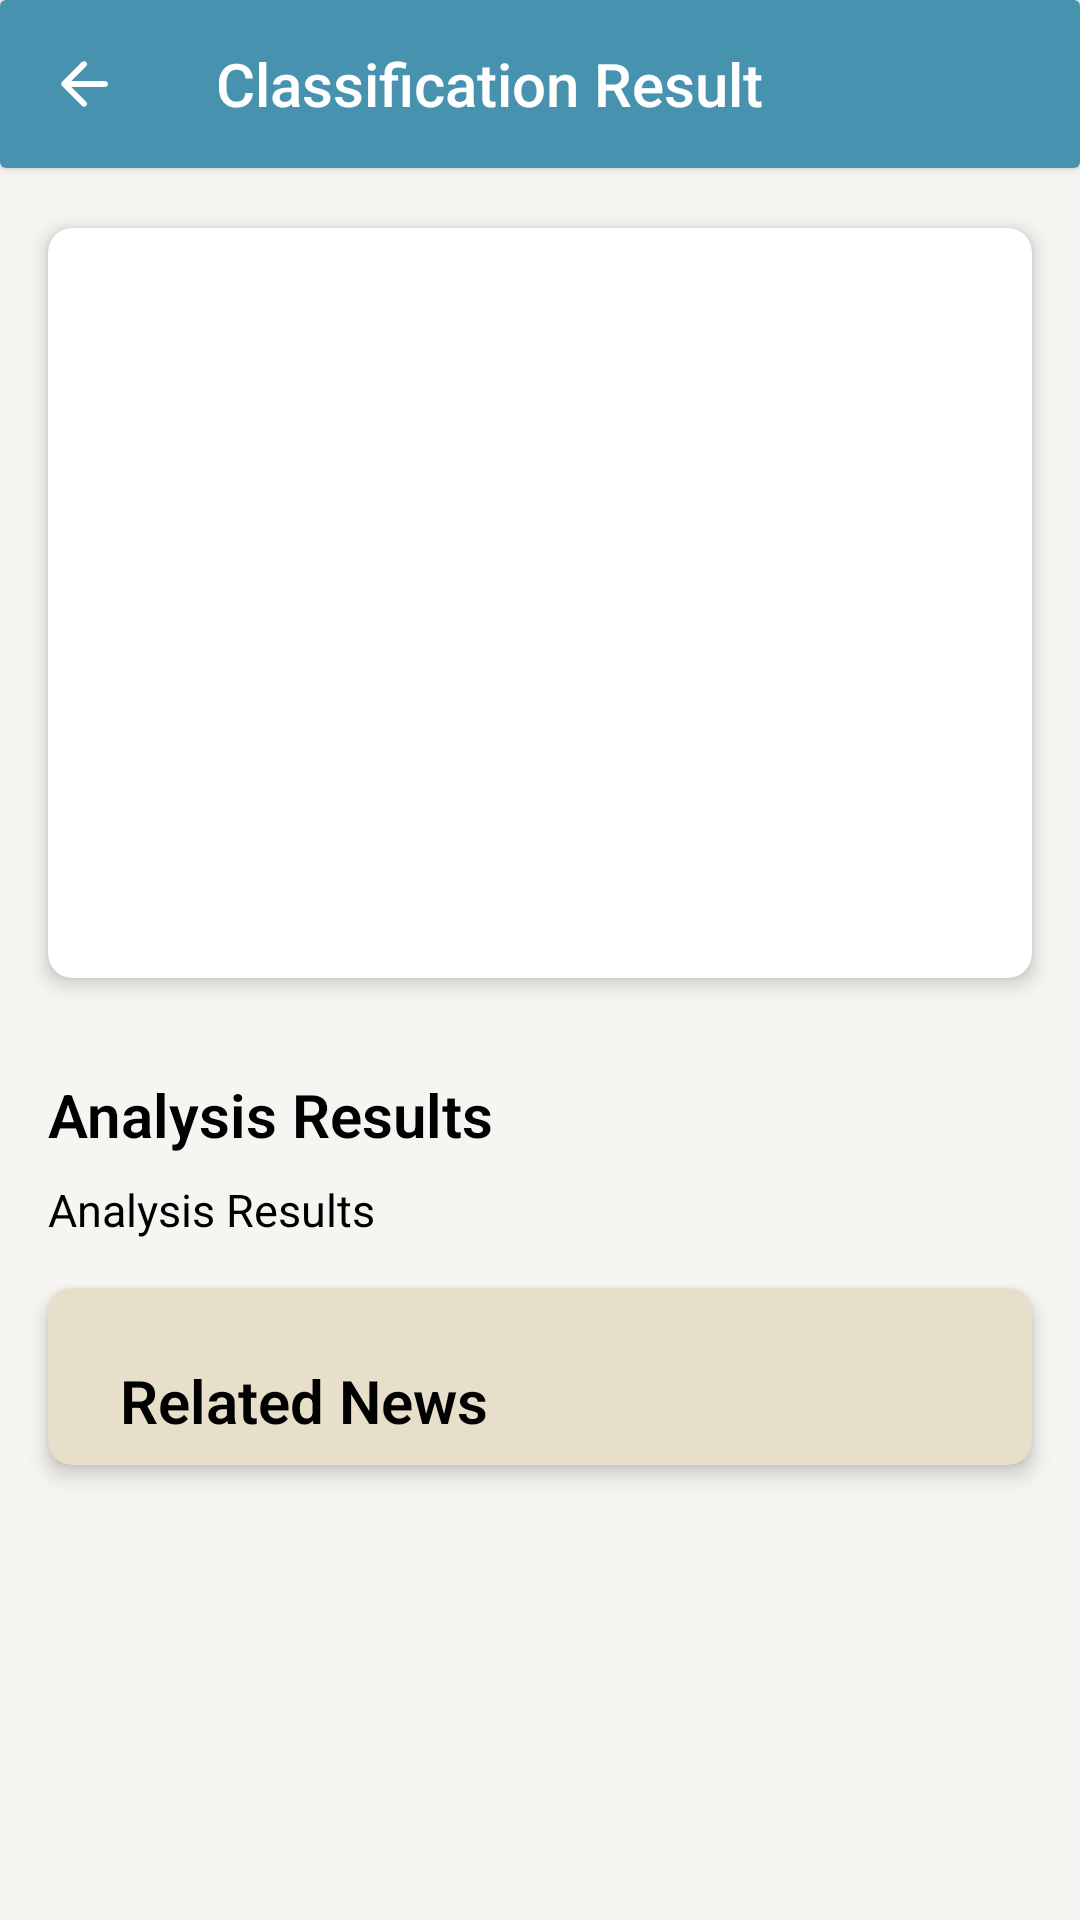

Reconstruct the res/layout file that produces this screen, plus the resources it refers to.
<!-- AndroidManifest.xml: application theme Base.Theme.Asclepius -->
<!-- res/layout/activity_result.xml -->
<?xml version="1.0" encoding="utf-8"?>
<ScrollView xmlns:android="http://schemas.android.com/apk/res/android"
    xmlns:app="http://schemas.android.com/apk/res-auto"
    xmlns:tools="http://schemas.android.com/tools"
    android:layout_width="match_parent"
    android:layout_height="match_parent"
    android:background="@color/lightCream"
    tools:context=".ui.activity.ResultActivity">

    <LinearLayout
        android:layout_width="match_parent"
        android:layout_height="wrap_content"
        android:orientation="vertical">

        <androidx.cardview.widget.CardView
            android:id="@+id/toolbarLayout"
            android:layout_width="match_parent"
            android:layout_height="wrap_content"
            android:layout_marginBottom="4dp"
            app:layout_constraintTop_toTopOf="parent">

            <Toolbar
                android:id="@+id/resultToolbar"
                android:layout_width="match_parent"
                android:layout_height="wrap_content"
                android:background="@color/toolbar"
                android:navigationIcon="@drawable/ic_back"
                android:title="@string/classification_result_label"
                android:titleTextColor="@color/white"
                app:layout_constraintTop_toTopOf="parent" />

        </androidx.cardview.widget.CardView>

        <androidx.cardview.widget.CardView
            android:layout_width="match_parent"
            android:layout_height="250dp"
            android:layout_gravity="center"
            android:layout_margin="16dp"
            app:cardCornerRadius="8dp"
            app:cardElevation="4dp">

            <ImageView
                android:id="@+id/result_image"
                android:layout_width="match_parent"
                android:layout_height="match_parent"
                android:layout_gravity="center"
                android:scaleType="fitXY"
                app:srcCompat="@drawable/ic_place_holder" />

        </androidx.cardview.widget.CardView>

        <TextView
            android:layout_width="match_parent"
            android:layout_height="wrap_content"
            android:layout_marginStart="16dp"
            android:layout_marginTop="16dp"
            android:fontFamily="sans-serif-light"
            android:text="@string/result"
            android:textColor="@color/black"
            android:textSize="20sp"
            android:textStyle="bold" />

        <TextView
            android:id="@+id/result_text"
            android:layout_width="match_parent"
            android:layout_height="wrap_content"
            android:layout_marginStart="16dp"
            android:layout_marginTop="8dp"
            android:text="@string/result"
            android:textColor="@color/black"
            android:textSize="15sp" />

        <androidx.cardview.widget.CardView
            android:layout_width="match_parent"
            android:layout_height="match_parent"
            android:layout_margin="16dp"
            app:cardBackgroundColor="@color/darkCream"
            app:cardCornerRadius="8dp"
            app:cardElevation="4dp">

            <LinearLayout
                android:layout_width="match_parent"
                android:layout_height="match_parent"
                android:orientation="vertical">

                <TextView
                    android:layout_width="match_parent"
                    android:layout_height="wrap_content"
                    android:layout_marginStart="16dp"
                    android:layout_marginTop="16dp"
                    android:fontFamily="sans-serif-light"
                    android:padding="8dp"
                    android:text="@string/related_news_label"
                    android:textColor="@color/black"
                    android:textSize="20sp"
                    android:textStyle="bold" />

                <androidx.recyclerview.widget.RecyclerView
                    android:id="@+id/articlesRecyclerView"
                    android:layout_width="match_parent"
                    android:layout_height="match_parent"
                    tools:listitem="@layout/item_articles_row" />

                <com.google.android.material.progressindicator.CircularProgressIndicator
                    android:id="@+id/progressIndicator"
                    android:layout_width="match_parent"
                    android:layout_height="wrap_content"
                    android:layout_gravity="center"
                    android:indeterminate="true"
                    android:visibility="gone"
                    app:indicatorColor="@color/black"
                    app:layout_constraintEnd_toEndOf="parent"
                    app:layout_constraintStart_toStartOf="parent"
                    app:layout_constraintTop_toBottomOf="@+id/toolbarLayout" />

            </LinearLayout>

        </androidx.cardview.widget.CardView>

    </LinearLayout>
</ScrollView>
<!-- res/layout/item_articles_row.xml (included above) -->
<?xml version="1.0" encoding="utf-8"?>
<androidx.cardview.widget.CardView xmlns:android="http://schemas.android.com/apk/res/android"
    xmlns:app="http://schemas.android.com/apk/res-auto"
    xmlns:tools="http://schemas.android.com/tools"
    android:layout_width="match_parent"
    android:layout_height="wrap_content"
    android:layout_marginHorizontal="16dp"
    android:layout_marginTop="4dp"
    android:layout_marginBottom="8dp"
    app:cardBackgroundColor="@color/brokenWhite"
    app:cardCornerRadius="8dp">

    <LinearLayout
        android:layout_width="match_parent"
        android:layout_height="wrap_content"
        android:orientation="horizontal"
        android:padding="8dp">

        <ImageView
            android:id="@+id/iv_article"
            android:layout_width="100dp"
            android:layout_height="100dp"
            android:contentDescription="@string/app_name"
            android:scaleType="centerCrop"
            app:srcCompat="@drawable/ic_place_holder" />

        <LinearLayout
            android:id="@+id/layout_content"
            android:layout_width="match_parent"
            android:layout_height="match_parent"
            android:layout_marginHorizontal="6dp"
            android:gravity="center"
            android:orientation="vertical">

            <TextView
                android:id="@+id/tv_article_title"
                android:layout_width="match_parent"
                android:layout_height="wrap_content"
                android:textColor="@color/black"
                android:textSize="14sp"
                android:textStyle="bold"
                tools:text="@tools:sample/lorem" />

            <TextView
                android:id="@+id/tv_article_desc"
                android:layout_width="match_parent"
                android:layout_height="wrap_content"
                android:maxLines="4"
                android:textColor="@color/black"
                android:textSize="14sp"
                tools:text="@tools:sample/lorem/random" />

        </LinearLayout>

    </LinearLayout>

</androidx.cardview.widget.CardView>
<!-- resources referenced by this layout -->
<resources>
  <color name="black">#FF000000</color>
  <color name="brokenWhite">#F5EFE6</color>
  <color name="darkCream">#E8DFCA</color>
  <color name="lightCream">#F6F5F2</color>
  <color name="toolbar">#4793AF</color>
  <color name="white">#FFFFFFFF</color>
  <!-- drawable ic_back (drawable) -->
  <vector xmlns:android="http://schemas.android.com/apk/res/android"
      android:width="24dp"
      android:height="24dp"
      android:autoMirrored="true"
      android:tint="@color/white"
      android:viewportWidth="24"
      android:viewportHeight="24">
  
      <path
          android:fillColor="@android:color/white"
          android:pathData="M19,11H7.83l4.88,-4.88c0.39,-0.39 0.39,-1.03 0,-1.42 -0.39,-0.39 -1.02,-0.39 -1.41,0l-6.59,6.59c-0.39,0.39 -0.39,1.02 0,1.41l6.59,6.59c0.39,0.39 1.02,0.39 1.41,0 0.39,-0.39 0.39,-1.02 0,-1.41L7.83,13H19c0.55,0 1,-0.45 1,-1s-0.45,-1 -1,-1z" />
  
  </vector>
  <string name="app_name">Asclepius</string>
  <string name="classification_result_label">Classification Result</string>
  <string name="related_news_label">Related News</string>
  <string name="result">Analysis Results</string>
  <style name="Base.Theme.Asclepius" parent="Theme.Material3.Light.NoActionBar">
          
          <item name="colorPrimary">@color/gray</item>
      </style>
  <color name="gray">#282828</color>
</resources>
